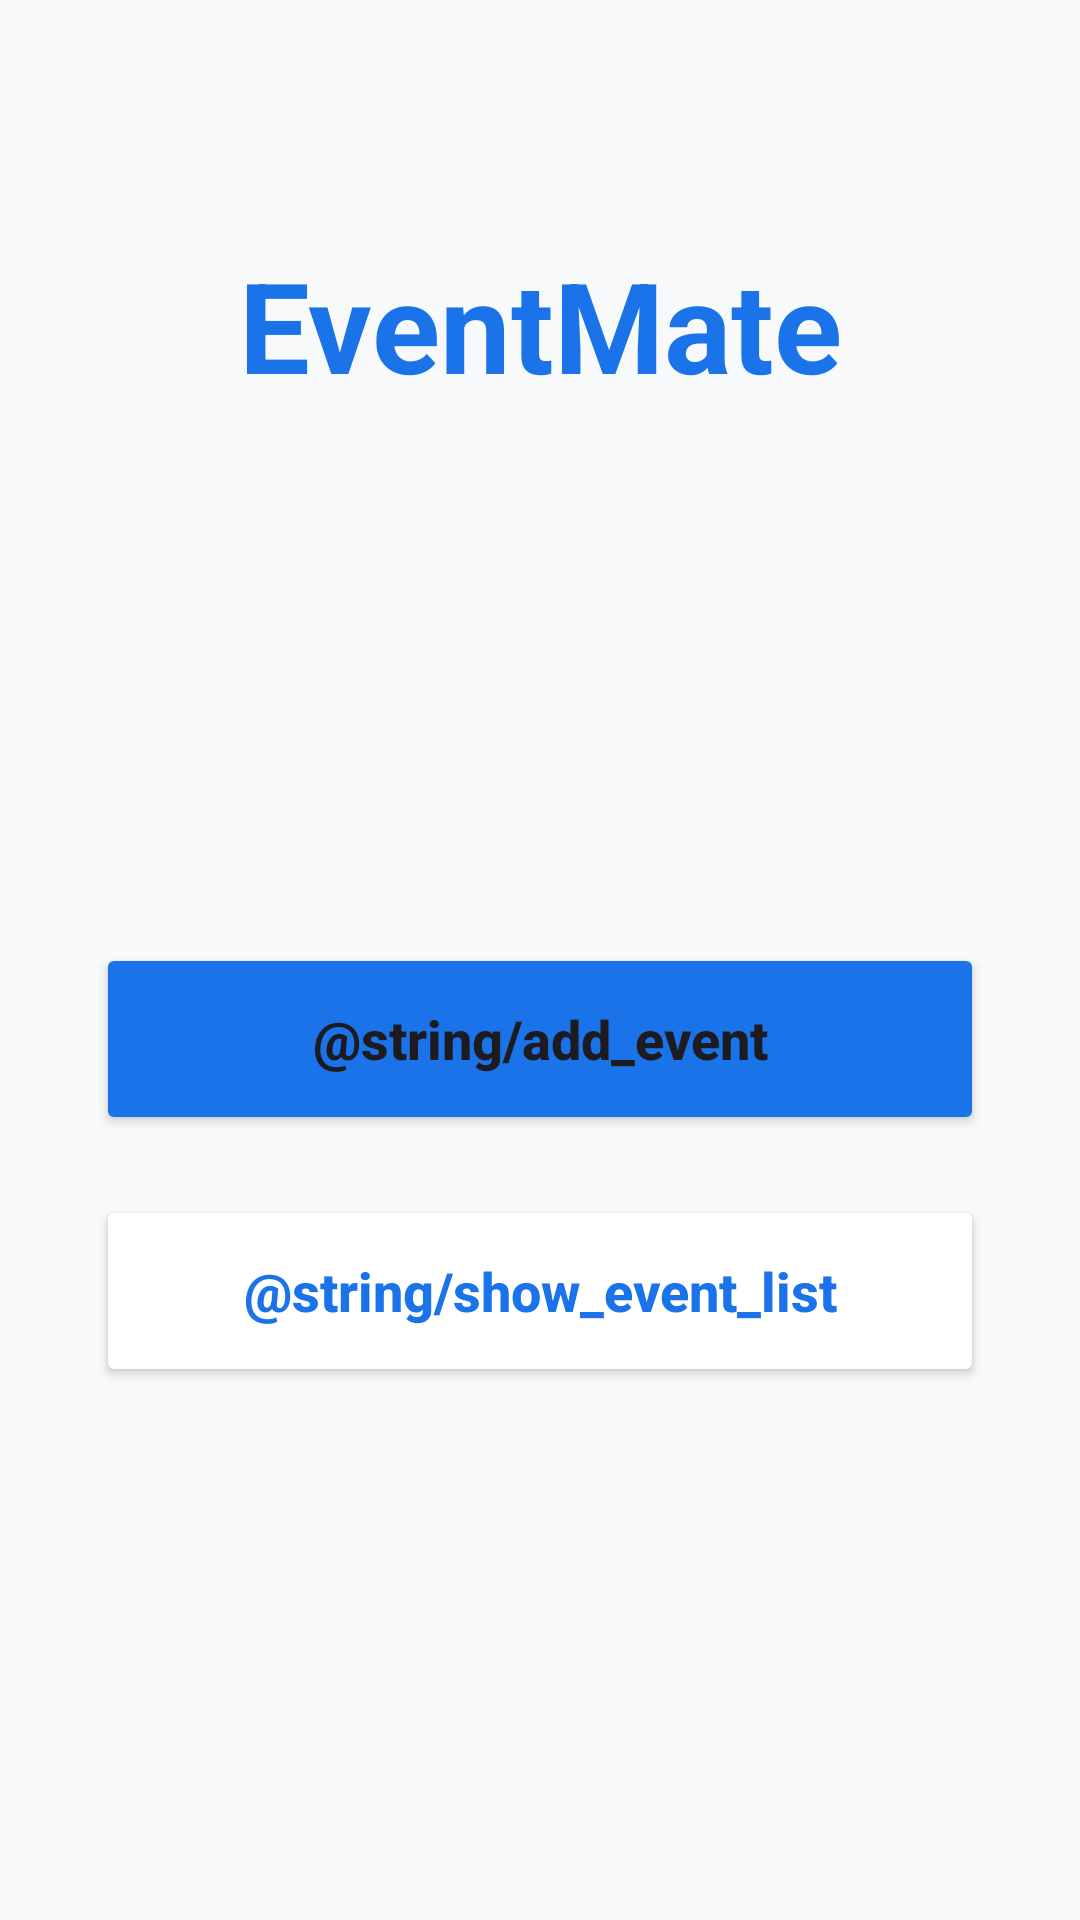

Layout XML and referenced resources for this Android screen:
<!-- AndroidManifest.xml: application theme Theme.EventMate -->
<!-- res/layout/activity_main.xml -->
<?xml version="1.0" encoding="utf-8"?>
<androidx.constraintlayout.widget.ConstraintLayout xmlns:android="http://schemas.android.com/apk/res/android"
    xmlns:app="http://schemas.android.com/apk/res-auto"
    xmlns:tools="http://schemas.android.com/tools"
    android:id="@+id/main"
    android:layout_width="match_parent"
    android:layout_height="match_parent"
    android:background="@color/light_gray"
    tools:context=".MainActivity">

    <TextView
        android:id="@+id/MainScreenText"
        android:layout_width="wrap_content"
        android:layout_height="wrap_content"
        android:layout_marginTop="80dp"
        android:text="@string/app_name"
        android:textColor="@color/primary_blue"
        android:textSize="42sp"
        android:textStyle="bold"
        app:layout_constraintEnd_toEndOf="parent"
        app:layout_constraintStart_toStartOf="parent"
        app:layout_constraintTop_toTopOf="parent" />

    <LinearLayout
        android:layout_width="match_parent"
        android:layout_height="wrap_content"
        android:orientation="vertical"
        android:padding="32dp"
        app:layout_constraintBottom_toBottomOf="parent"
        app:layout_constraintTop_toBottomOf="@+id/MainScreenText">

        <Button
            android:id="@+id/AddEvent"
            android:layout_width="match_parent"
            android:layout_height="64dp"
            android:layout_marginBottom="20dp"
            android:backgroundTint="@color/primary_blue"
            android:text="@string/add_event"
            android:textAllCaps="false"
            android:textSize="18sp"
            android:textStyle="bold"
            app:cornerRadius="16dp" />

        <Button
            android:id="@+id/ShowEventList"
            android:layout_width="match_parent"
            android:layout_height="64dp"
            android:backgroundTint="@color/white"
            android:text="@string/show_event_list"
            android:textAllCaps="false"
            android:textColor="@color/primary_blue"
            android:textSize="18sp"
            android:textStyle="bold"
            app:cornerRadius="16dp"
            app:strokeColor="@color/primary_blue"
            app:strokeWidth="2dp" />
    </LinearLayout>

</androidx.constraintlayout.widget.ConstraintLayout>
<!-- resources referenced by this layout -->
<resources>
  <color name="light_gray">#F8F9FA</color>
  <color name="primary_blue">#1A73E8</color>
  <color name="white">#FFFFFFFF</color>
  <string name="app_name">EventMate</string>
  <style name="Theme.EventMate" parent="Base.Theme.EventMate" />
  <style name="Base.Theme.EventMate" parent="Theme.Material3.DayNight.NoActionBar">
          
          
      </style>
</resources>
